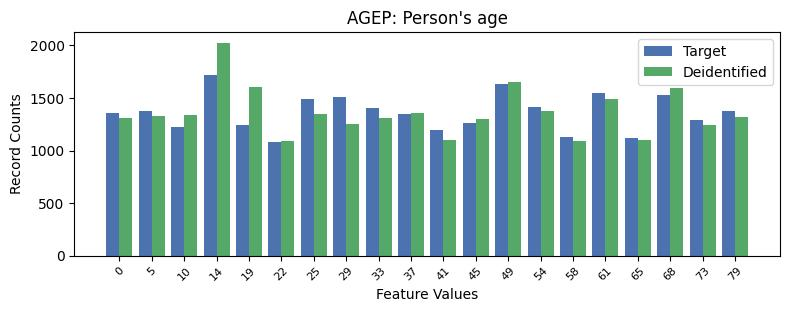

The file beside this chart, header and first rows:
, AGEP, count_target, count_deidentified
0, 3, 1716, 2027
1, 12, 1630, 1653
2, 15, 1550, 1495
3, 17, 1531, 1594
4, 7, 1511, 1256
5, 6, 1488, 1348
6, 13, 1419, 1380
7, 8, 1402, 1309
8, 19, 1381, 1319
9, 1, 1381, 1332
10, 0, 1353, 1313
11, 9, 1344, 1354
12, 18, 1295, 1241
13, 11, 1263, 1299
14, 4, 1240, 1607
15, 2, 1225, 1336
16, 10, 1192, 1103
17, 14, 1132, 1093
18, 16, 1118, 1104
19, 5, 1082, 1090
